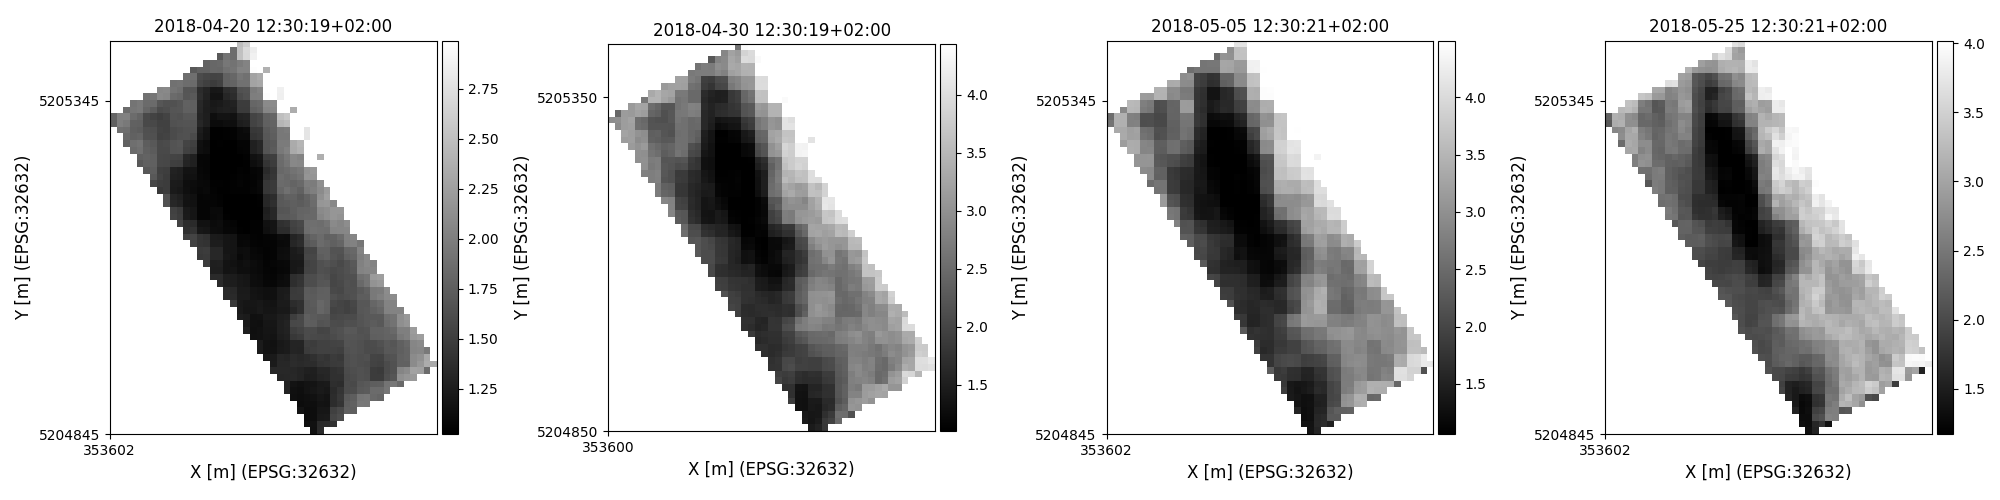

The data file committed next to this chart (first rows):
time, y, x, lai
2018-04-20 12:30:19+02:00, 5204850, 353907, 1.147
2018-04-20 12:30:19+02:00, 5204850, 353917, 1.355
2018-04-20 12:30:19+02:00, 5204860, 353897, 1.14
2018-04-20 12:30:19+02:00, 5204860, 353907, 1.157
2018-04-20 12:30:19+02:00, 5204860, 353917, 1.351
2018-04-20 12:30:19+02:00, 5204860, 353927, 1.356
2018-04-20 12:30:19+02:00, 5204860, 353937, 1.414
2018-04-20 12:30:19+02:00, 5204870, 353897, 1.12
2018-04-20 12:30:19+02:00, 5204870, 353907, 1.129
2018-04-20 12:30:19+02:00, 5204870, 353917, 1.211
2018-04-20 12:30:19+02:00, 5204870, 353927, 1.216
2018-04-20 12:30:19+02:00, 5204870, 353937, 1.559
2018-04-20 12:30:19+02:00, 5204870, 353947, 1.613
2018-04-20 12:30:19+02:00, 5204880, 353887, 1.171
2018-04-20 12:30:19+02:00, 5204880, 353897, 1.122
2018-04-20 12:30:19+02:00, 5204880, 353907, 1.124
2018-04-20 12:30:19+02:00, 5204880, 353917, 1.192
2018-04-20 12:30:19+02:00, 5204880, 353927, 1.197
2018-04-20 12:30:19+02:00, 5204880, 353937, 1.52
2018-04-20 12:30:19+02:00, 5204880, 353947, 1.582
2018-04-20 12:30:19+02:00, 5204880, 353957, 1.763
2018-04-20 12:30:19+02:00, 5204880, 353967, 1.76
2018-04-20 12:30:19+02:00, 5204890, 353887, 1.122
2018-04-20 12:30:19+02:00, 5204890, 353897, 1.136
2018-04-20 12:30:19+02:00, 5204890, 353907, 1.137
2018-04-20 12:30:19+02:00, 5204890, 353917, 1.17
2018-04-20 12:30:19+02:00, 5204890, 353927, 1.162
2018-04-20 12:30:19+02:00, 5204890, 353937, 1.37
2018-04-20 12:30:19+02:00, 5204890, 353947, 1.431
2018-04-20 12:30:19+02:00, 5204890, 353957, 1.743
2018-04-20 12:30:19+02:00, 5204890, 353967, 1.772
2018-04-20 12:30:19+02:00, 5204890, 353977, 1.952
2018-04-20 12:30:19+02:00, 5204890, 353987, 1.943
2018-04-20 12:30:19+02:00, 5204900, 353877, 1.14
2018-04-20 12:30:19+02:00, 5204900, 353887, 1.123
2018-04-20 12:30:19+02:00, 5204900, 353897, 1.141
2018-04-20 12:30:19+02:00, 5204900, 353907, 1.156
2018-04-20 12:30:19+02:00, 5204900, 353917, 1.199
2018-04-20 12:30:19+02:00, 5204900, 353927, 1.17
2018-04-20 12:30:19+02:00, 5204900, 353937, 1.369
2018-04-20 12:30:19+02:00, 5204900, 353947, 1.453
2018-04-20 12:30:19+02:00, 5204900, 353957, 1.719
2018-04-20 12:30:19+02:00, 5204900, 353967, 1.746
2018-04-20 12:30:19+02:00, 5204900, 353977, 1.923
2018-04-20 12:30:19+02:00, 5204900, 353987, 1.945
2018-04-20 12:30:19+02:00, 5204900, 353997, 1.84
2018-04-20 12:30:19+02:00, 5204900, 354007, 1.806
2018-04-20 12:30:19+02:00, 5204910, 353867, 1.301
2018-04-20 12:30:19+02:00, 5204910, 353877, 1.151
2018-04-20 12:30:19+02:00, 5204910, 353887, 1.132
2018-04-20 12:30:19+02:00, 5204910, 353897, 1.17
2018-04-20 12:30:19+02:00, 5204910, 353907, 1.193
2018-04-20 12:30:19+02:00, 5204910, 353917, 1.228
2018-04-20 12:30:19+02:00, 5204910, 353927, 1.202
2018-04-20 12:30:19+02:00, 5204910, 353937, 1.352
2018-04-20 12:30:19+02:00, 5204910, 353947, 1.424
2018-04-20 12:30:19+02:00, 5204910, 353957, 1.606
2018-04-20 12:30:19+02:00, 5204910, 353967, 1.608
2018-04-20 12:30:19+02:00, 5204910, 353977, 1.709
2018-04-20 12:30:19+02:00, 5204910, 353987, 1.728
... 5,025 more rows
